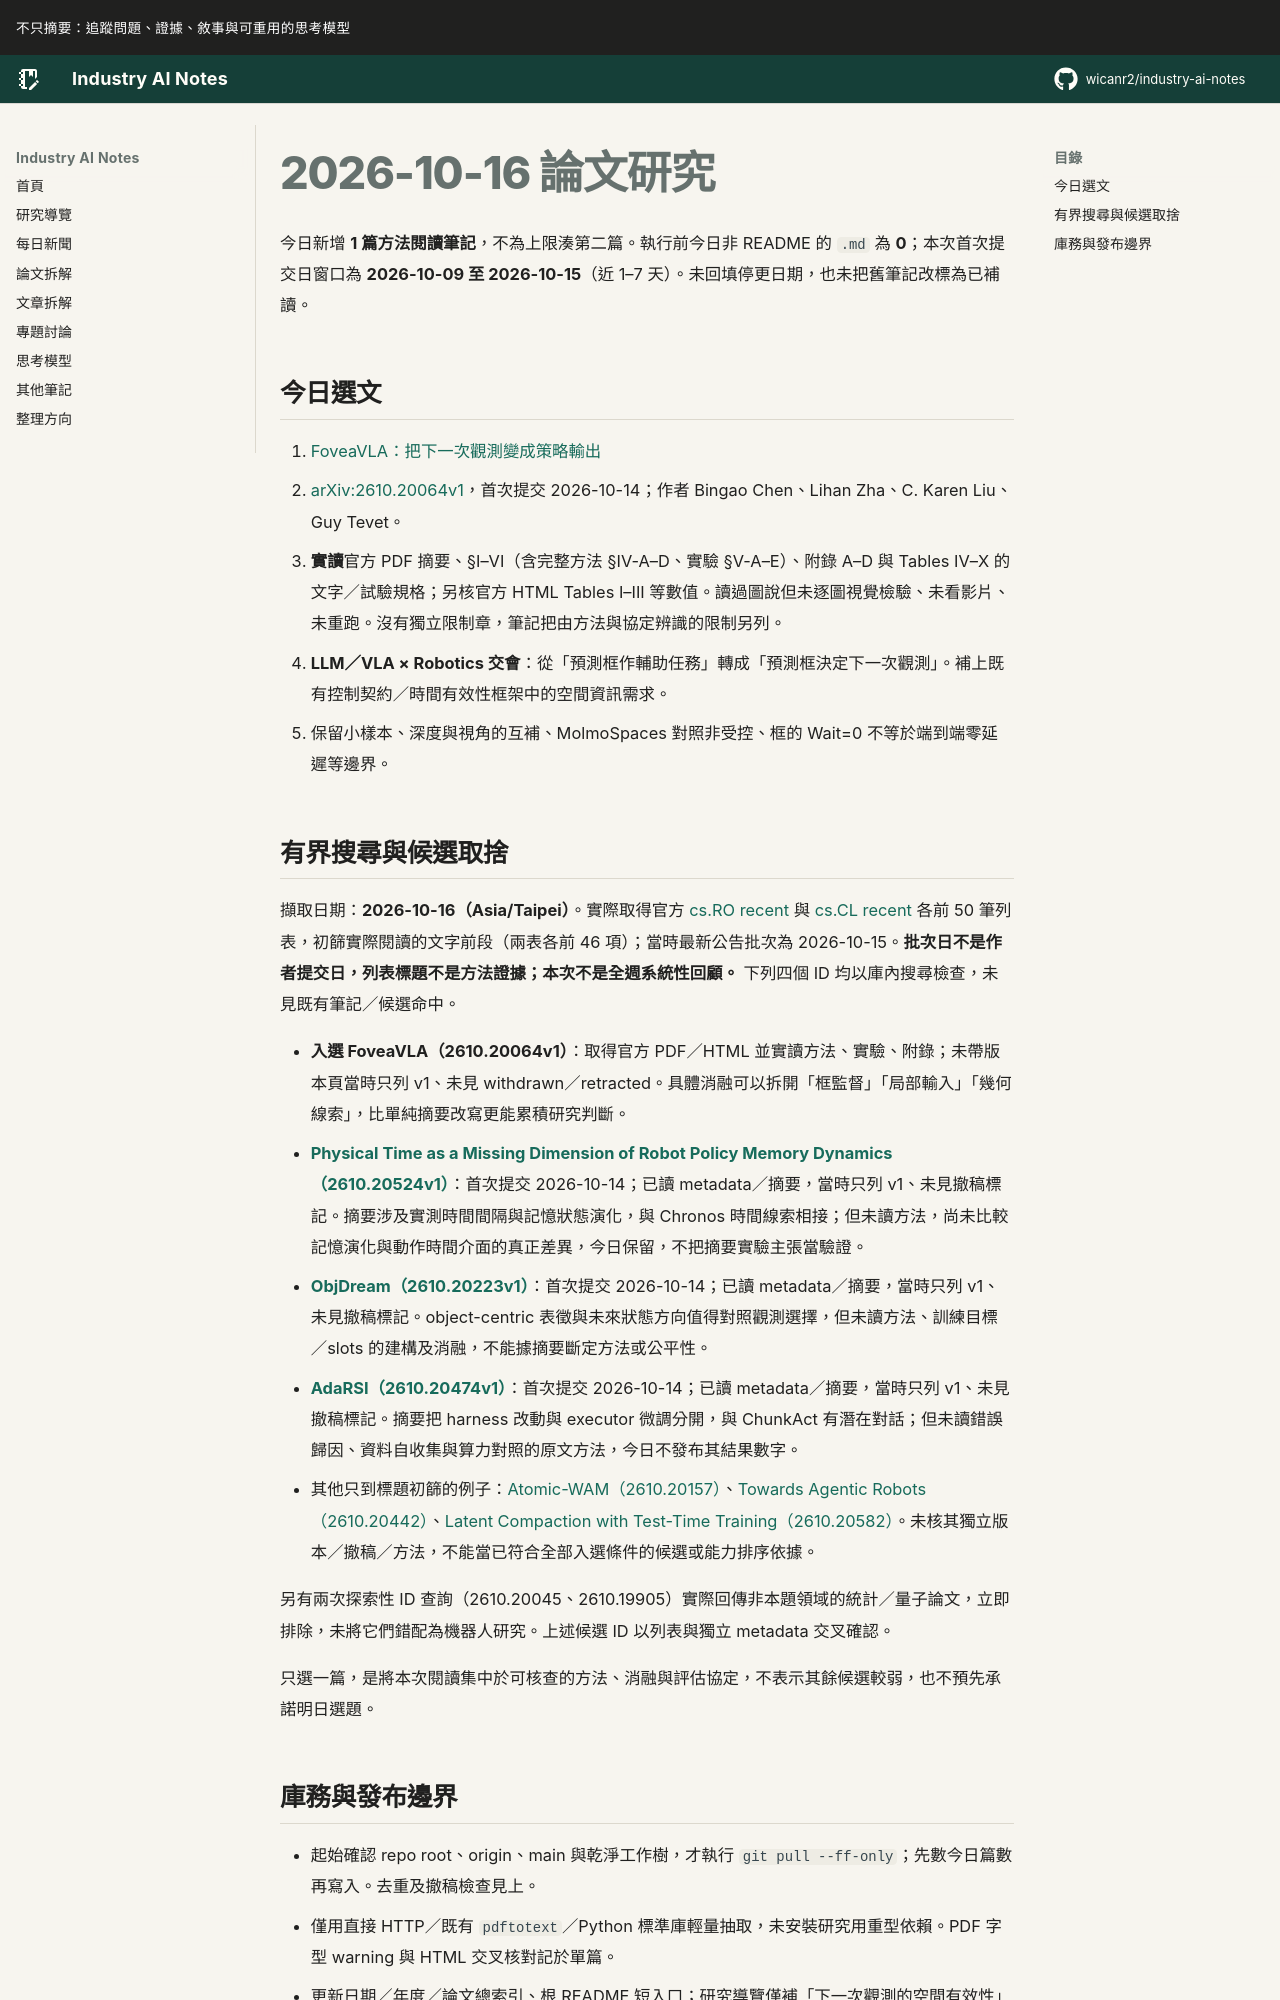

repository: wicanr2/industry-ai-notes · page: 論文拆解/2026/2026-10-16/index.html · generator: mkdocs

# 2026-10-16 論文研究

今日新增 **1 篇方法閱讀筆記**，不為上限湊第二篇。執行前今日非 README 的 `.md` 為 **0**；本次首次提交日窗口為 **2026-10-09 至 2026-10-15**（近 1–7 天）。未回填停更日期，也未把舊筆記改標為已補讀。

## 今日選文

1. [FoveaVLA：把下一次觀測變成策略輸出](./01-foveavla-把下一次觀測變成策略輸出.md)
   - [arXiv:2610.20064v1](https://arxiv.org/abs/2610.20064v1)，首次提交 2026-10-14；作者 Bingao Chen、Lihan Zha、C. Karen Liu、Guy Tevet。
   - **實讀**官方 PDF 摘要、§I–VI（含完整方法 §IV-A–D、實驗 §V-A–E）、附錄 A–D 與 Tables IV–X 的文字／試驗規格；另核官方 HTML Tables I–III 等數值。讀過圖說但未逐圖視覺檢驗、未看影片、未重跑。沒有獨立限制章，筆記把由方法與協定辨識的限制另列。
   - **LLM／VLA × Robotics 交會**：從「預測框作輔助任務」轉成「預測框決定下一次觀測」。補上既有控制契約／時間有效性框架中的空間資訊需求。
   - 保留小樣本、深度與視角的互補、MolmoSpaces 對照非受控、框的 Wait=0 不等於端到端零延遲等邊界。

## 有界搜尋與候選取捨

擷取日期：**2026-10-16（Asia/Taipei）**。實際取得官方 [cs.RO recent](https://arxiv.org/list/cs.RO/recent) 與 [cs.CL recent](https://arxiv.org/list/cs.CL/recent) 各前 50 筆列表，初篩實際閱讀的文字前段（兩表各前 46 項）；當時最新公告批次為 2026-10-15。**批次日不是作者提交日，列表標題不是方法證據；本次不是全週系統性回顧。** 下列四個 ID 均以庫內搜尋檢查，未見既有筆記／候選命中。

- **入選 FoveaVLA（2610.20064v1）**：取得官方 PDF／HTML 並實讀方法、實驗、附錄；未帶版本頁當時只列 v1、未見 withdrawn／retracted。具體消融可以拆開「框監督」「局部輸入」「幾何線索」，比單純摘要改寫更能累積研究判斷。
- **[Physical Time as a Missing Dimension of Robot Policy Memory Dynamics（2610.20524v1）](https://arxiv.org/abs/2610.20524v1)**：首次提交 2026-10-14；已讀 metadata／摘要，當時只列 v1、未見撤稿標記。摘要涉及實測時間間隔與記憶狀態演化，與 Chronos 時間線索相接；但未讀方法，尚未比較記憶演化與動作時間介面的真正差異，今日保留，不把摘要實驗主張當驗證。
- **[ObjDream（2610.20223v1）](https://arxiv.org/abs/2610.20223v1)**：首次提交 2026-10-14；已讀 metadata／摘要，當時只列 v1、未見撤稿標記。object-centric 表徵與未來狀態方向值得對照觀測選擇，但未讀方法、訓練目標／slots 的建構及消融，不能據摘要斷定方法或公平性。
- **[AdaRSI（2610.20474v1）](https://arxiv.org/abs/2610.20474v1)**：首次提交 2026-10-14；已讀 metadata／摘要，當時只列 v1、未見撤稿標記。摘要把 harness 改動與 executor 微調分開，與 ChunkAct 有潛在對話；但未讀錯誤歸因、資料自收集與算力對照的原文方法，今日不發布其結果數字。
- 其他只到標題初篩的例子：[Atomic-WAM（2610.20157）](https://arxiv.org/abs/2610.20157)、[Towards Agentic Robots（2610.20442）](https://arxiv.org/abs/2610.20442)、[Latent Compaction with Test-Time Training（2610.20582）](https://arxiv.org/abs/2610.20582)。未核其獨立版本／撤稿／方法，不能當已符合全部入選條件的候選或能力排序依據。

另有兩次探索性 ID 查詢（2610.20045、2610.19905）實際回傳非本題領域的統計／量子論文，立即排除，未將它們錯配為機器人研究。上述候選 ID 以列表與獨立 metadata 交叉確認。

只選一篇，是將本次閱讀集中於可核查的方法、消融與評估協定，不表示其餘候選較弱，也不預先承諾明日選題。
